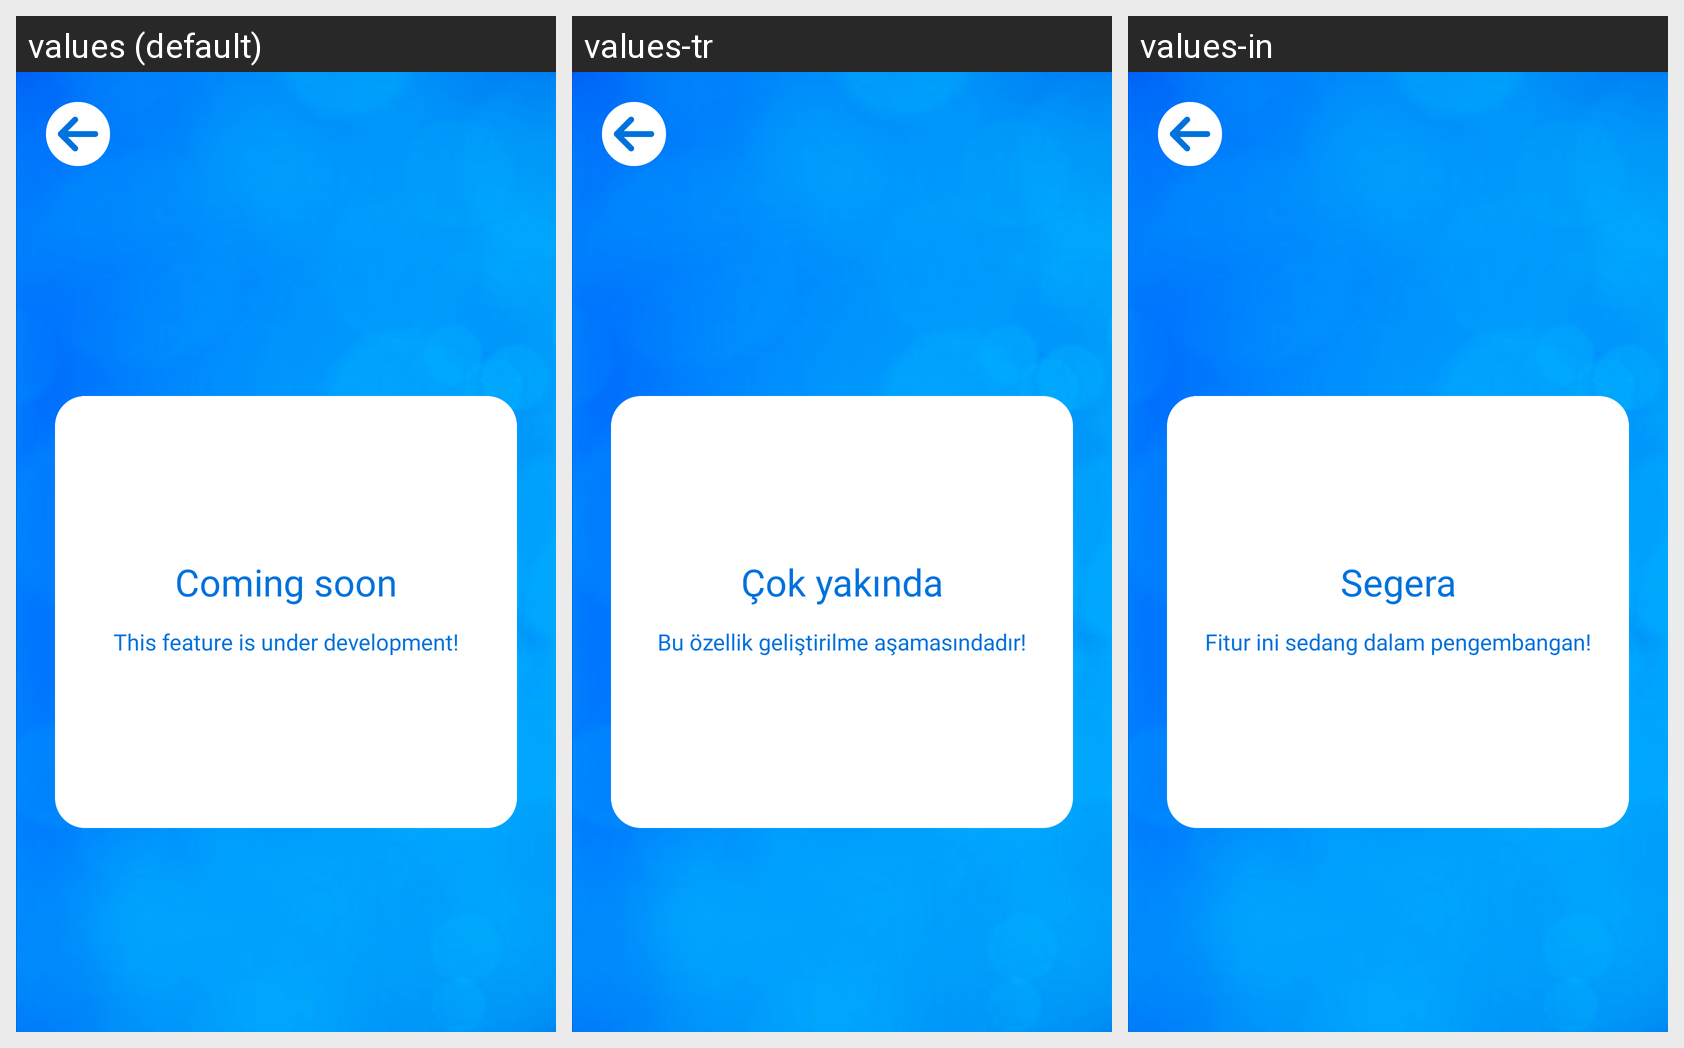

The Android screen above is rendered under several locales of the same app. Produce the string resources it draws, with the default and per-locale values.
Android screen res/layout/fragment_object.xml rendered under 3 locales, left to right: values (default), values-tr, values-in. Device: Nexus 5 (rendered at 1080×1920; each locale shown at half size, 540×960, under a caption strip naming it); theme AppTheme.ObjectDetection.
Other locales in the repository, not shown: values-ar, values-pt, values-th.
Strings drawn on this screen, with the default value and each locale's value (text and hints the layout hard-codes, and strings that could not be matched under every locale, appear in the picture but are not listed):

coming_soon
  values: Coming soon
  values-tr: Çok yakında
  values-in: Segera

this_feature_is_under_development
  values: This feature is under development!
  values-tr: Bu özellik geliştirilme aşamasındadır!
  values-in: Fitur ini sedang dalam pengembangan!
